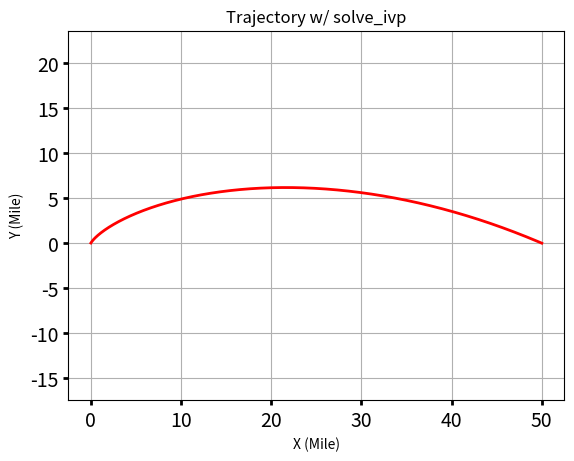
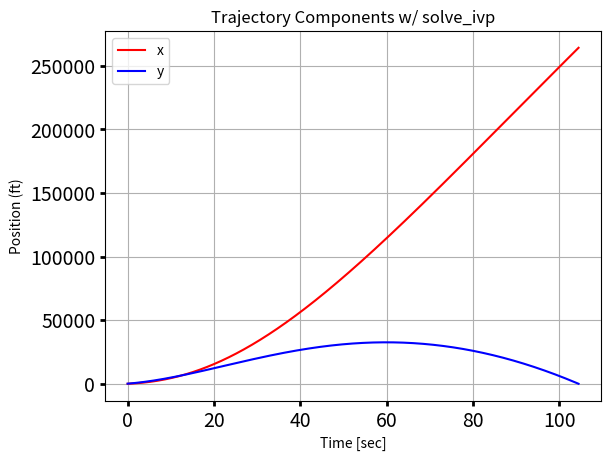
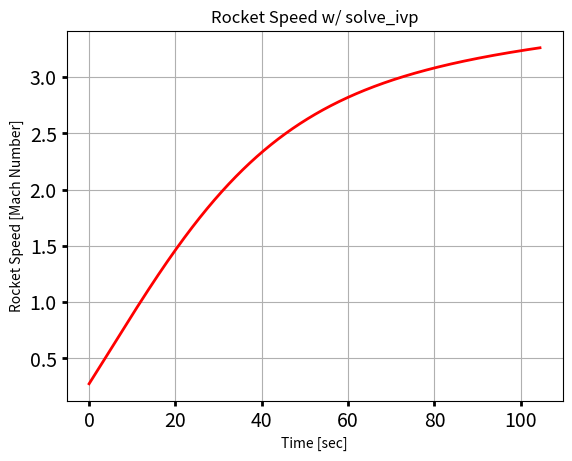

The matplotlib source for these figures, in order:
import numpy as np
import matplotlib.pyplot as plt
from scipy.optimize import root_scalar
from scipy.integrate import solve_ivp

# Function to calculate the rocket trajectory and find the range difference
def ivp_rocket(speed, target):
    te = 150
    ang = 60  # Launch angle in degrees
    vx0 = [
        speed * np.cos(np.radians(ang)),  # Initial horizontal velocity
        speed * np.sin(np.radians(ang)),  # Initial vertical velocity
        0,  # Initial x-position
        100  # Initial y-position
    ]
    tspan = [0, te]

    # Define the event function to stop integration when y < 0
    def halt_check(t, vx):
        return vx[3]  # Y-position
    halt_check.terminal = True
    halt_check.direction = -1

    # Solve the ODE
    result = solve_ivp(Rocket_ode, tspan, vx0, max_step=0.05, events=halt_check)

    t45, vx45 = result.t, result.y.T

    # Calculate the range difference
    range_val = vx45[-1, 2]  # Final x-position
    res = target - range_val

    return res, t45, vx45

# Rocket 1st Order ODE Equation
def Rocket_ode(t, vx):
    g = 32.2  # Acceleration due to gravity (ft/s^2)
    fe = 0.1  # Effective drag area (ft^2)
    cd = 0.1  # Drag coefficient
    m = 50 / 32.2  # Mass (slugs)
    rho = 0.002377  # Air density (slug/ft^3)

    X, Y = vx[0], vx[1]
    speed = np.sqrt(X**2 + Y**2)
    drag = 0.5 * rho * fe * cd * speed**2
    dragom = drag / m

    tm = 3 * 32.2 - dragom
    cosp = X / np.sqrt(X**2 + Y**2) if speed != 0 else 0
    sinp = Y / np.sqrt(X**2 + Y**2) if speed != 0 else 0

    dvxdt = [
        tm * cosp,  # Horizontal acceleration
        tm * sinp - g,  # Vertical acceleration
        X,  # X-position derivative
        Y   # Y-position derivative
    ]
    return dvxdt

# Initial guess and target distance
vini_0 = 100  # Initial guess for velocity
target = 50 * 5280  # Target distance in feet

# Solve for the initial velocity that hits the target
solution = root_scalar(lambda vini: ivp_rocket(vini, target)[0], x0=vini_0, x1=vini_0 + 10)
vini = solution.root

# Solve the trajectory with the determined velocity
_, t45, vx45 = ivp_rocket(vini, target)

# Calculate velocity magnitude
d_velo = np.sqrt(vx45[:, 0]**2 + vx45[:, 1]**2)

# Plot results
# Rocket Speed
plt.figure(10)
plt.plot(t45, d_velo / 1125, 'r-', linewidth=2)
plt.xlabel('Time [sec]')
plt.ylabel('Rocket Speed [Mach Number]')
plt.title('Rocket Speed w/ solve_ivp')
plt.grid(True)
plt.gca().tick_params(labelsize=14, width=2)
plt.show()

# Trajectory
plt.figure(1)
plt.plot(vx45[:, 2] / 5280, vx45[:, 3] / 5280, 'r-', linewidth=2)
plt.xlabel('X (Mile)')
plt.ylabel('Y (Mile)')
plt.title('Trajectory w/ solve_ivp')
plt.grid(True)
plt.axis('equal')
plt.gca().tick_params(labelsize=14, width=2)
plt.show()

# X and Y Positions vs Time
plt.figure(2)
plt.plot(t45, vx45[:, 2], 'r-', label='x')
plt.plot(t45, vx45[:, 3], 'b-', label='y')
plt.xlabel('Time [sec]')
plt.ylabel('Position (ft)')
plt.title('Trajectory Components w/ solve_ivp')
plt.legend()
plt.grid(True)
plt.gca().tick_params(labelsize=14, width=2)
plt.show()